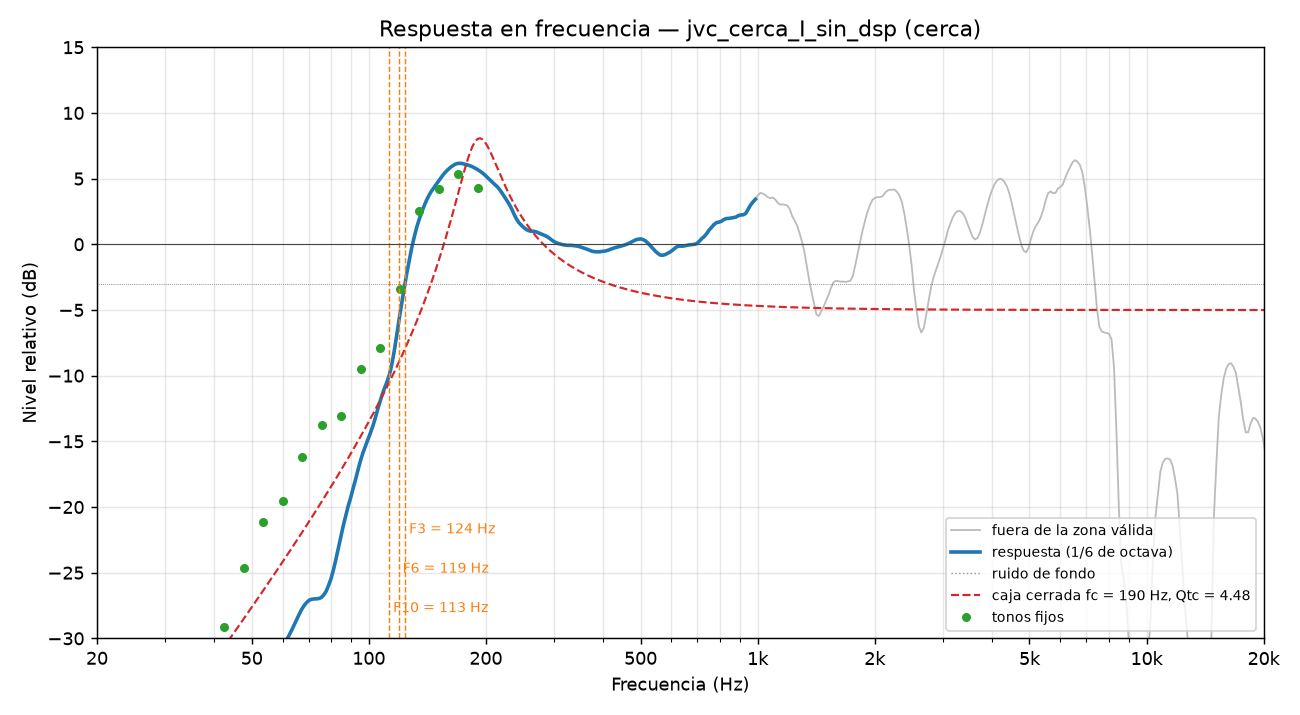

The data file committed next to this chart (first rows):
frecuencia_Hz, nivel_dB, valida
20.00, -32.65, 1
20.29, -32.64, 1
20.59, -32.62, 1
20.89, -32.61, 1
21.19, -32.59, 1
21.50, -32.57, 1
21.81, -32.55, 1
22.13, -32.53, 1
22.45, -32.52, 1
22.78, -32.50, 1
23.11, -32.48, 1
23.44, -32.46, 1
23.78, -32.44, 1
24.13, -32.42, 1
24.48, -32.39, 1
24.84, -32.37, 1
25.20, -32.35, 1
25.56, -32.33, 1
25.94, -32.30, 1
26.31, -32.27, 1
26.70, -32.25, 1
27.09, -32.22, 1
27.48, -32.20, 1
27.88, -32.16, 1
28.28, -32.14, 1
28.70, -32.10, 1
29.11, -32.07, 1
29.54, -32.04, 1
29.97, -32.01, 1
30.40, -31.98, 1
30.84, -31.94, 1
31.29, -31.90, 1
31.75, -31.87, 1
32.21, -31.83, 1
32.68, -31.79, 1
33.15, -31.76, 1
33.64, -31.72, 1
34.13, -31.68, 1
34.62, -31.64, 1
35.13, -31.60, 1
35.64, -31.57, 1
36.15, -31.53, 1
36.68, -31.49, 1
37.21, -31.46, 1
37.75, -31.41, 1
38.30, -31.37, 1
38.86, -31.33, 1
39.43, -31.28, 1
40.00, -31.23, 1
40.58, -31.19, 1
41.17, -31.13, 1
41.77, -31.09, 1
42.38, -31.04, 1
42.99, -31.00, 1
43.62, -30.96, 1
44.25, -30.91, 1
44.90, -30.87, 1
45.55, -30.83, 1
46.21, -30.79, 1
46.89, -30.77, 1
... 420 more rows
